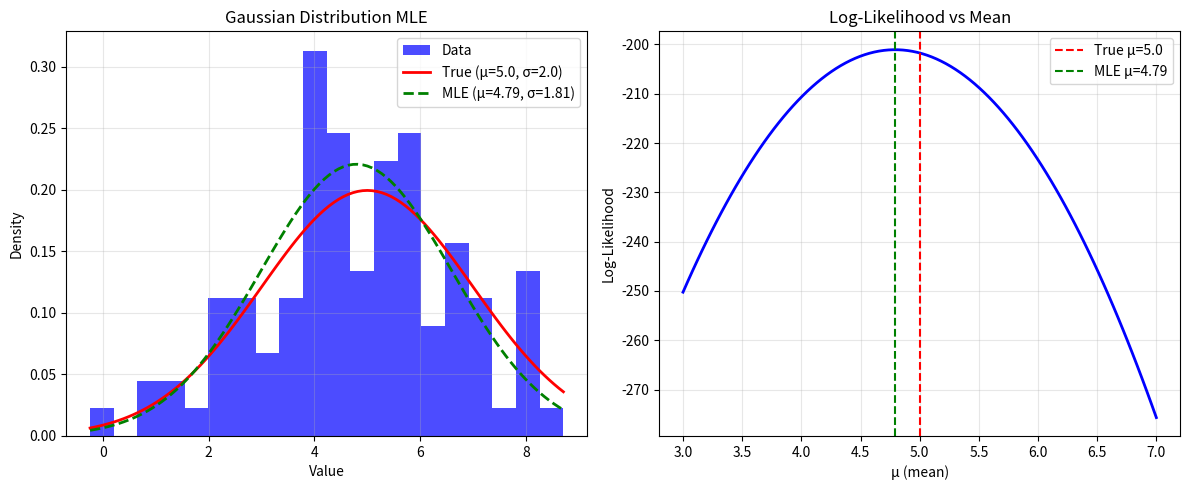
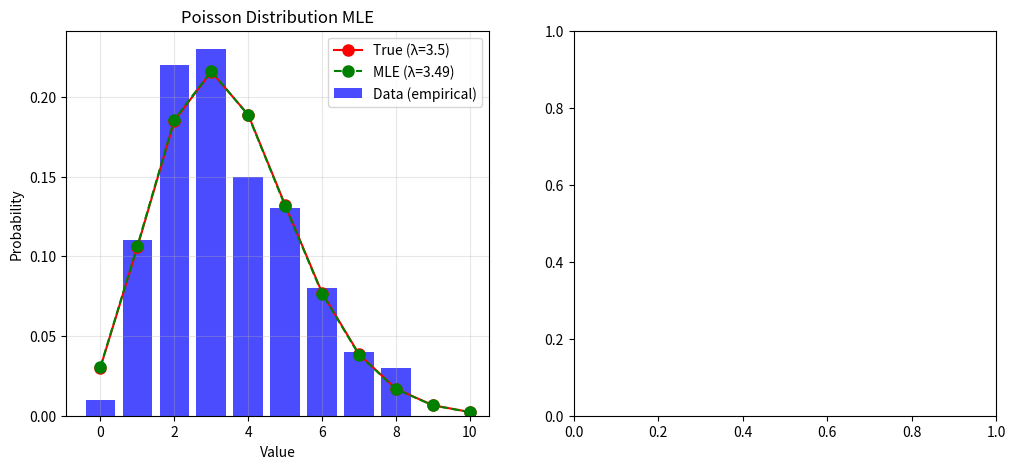

Recreate these plots in Python, in order. (Note: this script raises an exception after producing the figures.)
import numpy as np
import matplotlib.pyplot as plt
from scipy import stats
from scipy.optimize import minimize_scalar, minimize
import warnings
warnings.filterwarnings('ignore')

print("✅ Libraries imported!")
print("\nImplementing Maximum Likelihood Estimation (MLE)")
print("=" * 60)

print("=" * 60)
print("Part 1: MLE for Gaussian Distribution")
print("=" * 60)

# Generate data from Gaussian distribution
np.random.seed(42)
true_mu = 5.0
true_sigma = 2.0
data = np.random.normal(true_mu, true_sigma, 100)

print(f"\nTrue parameters:")
print(f"  μ (mean): {true_mu}")
print(f"  σ (std): {true_sigma}")
print(f"  Sample size: {len(data)}")

# MLE for Gaussian: sample mean and sample std
mle_mu = np.mean(data)
mle_sigma = np.std(data, ddof=0)  # MLE uses N, not N-1

print(f"\nMLE estimates:")
print(f"  μ_MLE (sample mean): {mle_mu:.4f}")
print(f"  σ_MLE (sample std): {mle_sigma:.4f}")

# Negative log-likelihood function (we minimize this)
def neg_log_likelihood_gaussian(params, data):
    """Negative log-likelihood for Gaussian distribution"""
    mu, sigma = params
    if sigma <= 0:
        return np.inf
    n = len(data)
    log_likelihood = -n * np.log(sigma * np.sqrt(2 * np.pi)) - np.sum((data - mu)**2) / (2 * sigma**2)
    return -log_likelihood  # Return negative for minimization

# Optimize using scipy
result = minimize(lambda p: neg_log_likelihood_gaussian(p, data), 
                  x0=[mle_mu, mle_sigma], 
                  method='BFGS')
mle_mu_opt = result.x[0]
mle_sigma_opt = result.x[1]

print(f"\nMLE from optimization:")
print(f"  μ_MLE: {mle_mu_opt:.4f}")
print(f"  σ_MLE: {mle_sigma_opt:.4f}")

# Visualize
plt.figure(figsize=(12, 5))

plt.subplot(1, 2, 1)
plt.hist(data, bins=20, density=True, alpha=0.7, color='blue', label='Data')
x = np.linspace(data.min(), data.max(), 100)
plt.plot(x, stats.norm.pdf(x, true_mu, true_sigma), 'r-', linewidth=2, label=f'True (μ={true_mu}, σ={true_sigma})')
plt.plot(x, stats.norm.pdf(x, mle_mu, mle_sigma), 'g--', linewidth=2, label=f'MLE (μ={mle_mu:.2f}, σ={mle_sigma:.2f})')
plt.xlabel('Value')
plt.ylabel('Density')
plt.title('Gaussian Distribution MLE')
plt.legend()
plt.grid(True, alpha=0.3)

plt.subplot(1, 2, 2)
mu_range = np.linspace(3, 7, 100)
log_likelihoods = [-neg_log_likelihood_gaussian([mu, mle_sigma], data) for mu in mu_range]
plt.plot(mu_range, log_likelihoods, 'b-', linewidth=2)
plt.axvline(true_mu, color='r', linestyle='--', label=f'True μ={true_mu}')
plt.axvline(mle_mu, color='g', linestyle='--', label=f'MLE μ={mle_mu:.2f}')
plt.xlabel('μ (mean)')
plt.ylabel('Log-Likelihood')
plt.title('Log-Likelihood vs Mean')
plt.legend()
plt.grid(True, alpha=0.3)

plt.tight_layout()
plt.show()

print("\n✅ MLE for Gaussian distribution implemented!")

print("\n" + "=" * 60)
print("Part 2: MLE for Poisson Distribution")
print("=" * 60)

# Generate data from Poisson distribution
np.random.seed(42)
true_lambda = 3.5
data_poisson = np.random.poisson(true_lambda, 100)

print(f"\nTrue parameter:")
print(f"  λ (rate): {true_lambda}")
print(f"  Sample size: {len(data_poisson)}")

# MLE for Poisson: sample mean
mle_lambda = np.mean(data_poisson)

print(f"\nMLE estimate:")
print(f"  λ_MLE (sample mean): {mle_lambda:.4f}")

# Negative log-likelihood
def neg_log_likelihood_poisson(lambda_param, data):
    """Negative log-likelihood for Poisson distribution"""
    if lambda_param <= 0:
        return np.inf
    n = len(data)
    log_likelihood = np.sum(data) * np.log(lambda_param) - n * lambda_param - np.sum([np.math.lgamma(x + 1) for x in data])
    return -log_likelihood

# Visualize
plt.figure(figsize=(12, 5))

plt.subplot(1, 2, 1)
unique, counts = np.unique(data_poisson, return_counts=True)
plt.bar(unique, counts/len(data_poisson), alpha=0.7, color='blue', label='Data (empirical)')
x = np.arange(0, max(unique) + 3)
plt.plot(x, stats.poisson.pmf(x, true_lambda), 'ro-', markersize=8, label=f'True (λ={true_lambda})')
plt.plot(x, stats.poisson.pmf(x, mle_lambda), 'go--', markersize=8, label=f'MLE (λ={mle_lambda:.2f})')
plt.xlabel('Value')
plt.ylabel('Probability')
plt.title('Poisson Distribution MLE')
plt.legend()
plt.grid(True, alpha=0.3)

plt.subplot(1, 2, 2)
lambda_range = np.linspace(2, 5, 100)
log_likelihoods = [-neg_log_likelihood_poisson(lam, data_poisson) for lam in lambda_range]
plt.plot(lambda_range, log_likelihoods, 'b-', linewidth=2)
plt.axvline(true_lambda, color='r', linestyle='--', label=f'True λ={true_lambda}')
plt.axvline(mle_lambda, color='g', linestyle='--', label=f'MLE λ={mle_lambda:.2f}')
plt.xlabel('λ (rate)')
plt.ylabel('Log-Likelihood')
plt.title('Log-Likelihood vs λ')
plt.legend()
plt.grid(True, alpha=0.3)

plt.tight_layout()
plt.show()

print("\n✅ MLE for Poisson distribution implemented!")

print("\n" + "=" * 60)
print("Part 3: MLE for Bernoulli Distribution")
print("=" * 60)

# Generate data from Bernoulli distribution
np.random.seed(42)
true_p = 0.6
data_bernoulli = np.random.binomial(1, true_p, 100)

print(f"\nTrue parameter:")
print(f"  p (success probability): {true_p}")
print(f"  Sample size: {len(data_bernoulli)}")
print(f"  Number of successes: {data_bernoulli.sum()}")

# MLE for Bernoulli: sample proportion
mle_p = np.mean(data_bernoulli)

print(f"\nMLE estimate:")
print(f"  p_MLE (sample proportion): {mle_p:.4f}")

# Visualize
plt.figure(figsize=(12, 5))

plt.subplot(1, 2, 1)
unique, counts = np.unique(data_bernoulli, return_counts=True)
plt.bar(unique, counts/len(data_bernoulli), alpha=0.7, color='blue', label='Data (empirical)')
x = np.array([0, 1])
plt.plot(x, stats.bernoulli.pmf(x, true_p), 'ro-', markersize=15, label=f'True (p={true_p})')
plt.plot(x, stats.bernoulli.pmf(x, mle_p), 'go--', markersize=15, label=f'MLE (p={mle_p:.2f})')
plt.xlabel('Value')
plt.ylabel('Probability')
plt.title('Bernoulli Distribution MLE')
plt.xticks([0, 1])
plt.legend()
plt.grid(True, alpha=0.3)

plt.subplot(1, 2, 2)
p_range = np.linspace(0.01, 0.99, 100)
# Log-likelihood: k*log(p) + (n-k)*log(1-p) where k = sum(data)
k = data_bernoulli.sum()
n = len(data_bernoulli)
log_likelihoods = k * np.log(p_range) + (n - k) * np.log(1 - p_range)
plt.plot(p_range, log_likelihoods, 'b-', linewidth=2)
plt.axvline(true_p, color='r', linestyle='--', label=f'True p={true_p}')
plt.axvline(mle_p, color='g', linestyle='--', label=f'MLE p={mle_p:.2f}')
plt.xlabel('p (probability)')
plt.ylabel('Log-Likelihood')
plt.title('Log-Likelihood vs p')
plt.legend()
plt.grid(True, alpha=0.3)

plt.tight_layout()
plt.show()

print("\n✅ MLE for Bernoulli distribution implemented!")